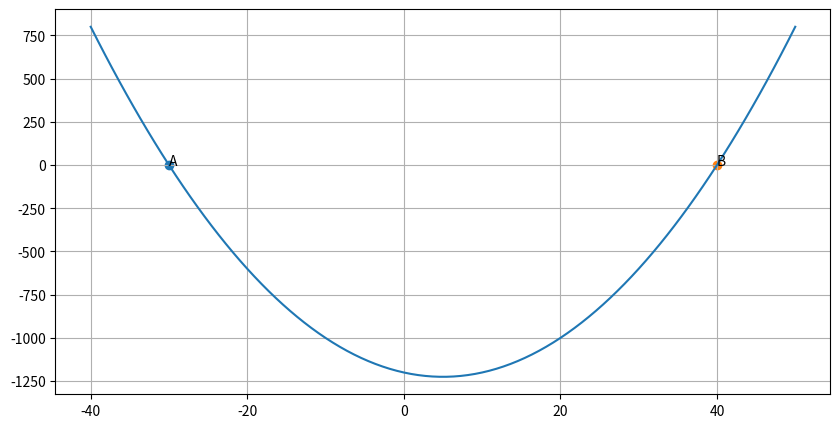

The matplotlib source for this figure:
import matplotlib.pyplot as plt
import numpy as np
import cmath
# Creating vectors X and Y
x = np.linspace(-40, 50, 100)
y = x**2-10*x-1200
a = 1
b = -10
c = -1200

# calculate the discriminant
d = (b**2) - (4*a*c)

# find two solutions
sol1 = (-b-cmath.sqrt(d))/(2*a)
sol2 = (-b+cmath.sqrt(d))/(2*a)
A= np.array([sol1,0])
B= np.array([sol2,0])
fig = plt.figure(figsize = (10, 5))
plt.scatter(A[0],A[1],marker="o")
plt.scatter(B[0],B[1],marker="o")
plt.text(A[0],A[1], "A", color='black')
plt.text(B[0],B[1], "B", color='black')
# Create the plot
plt.plot(x, y)
# Show the plot
plt.grid()
plt.show()
